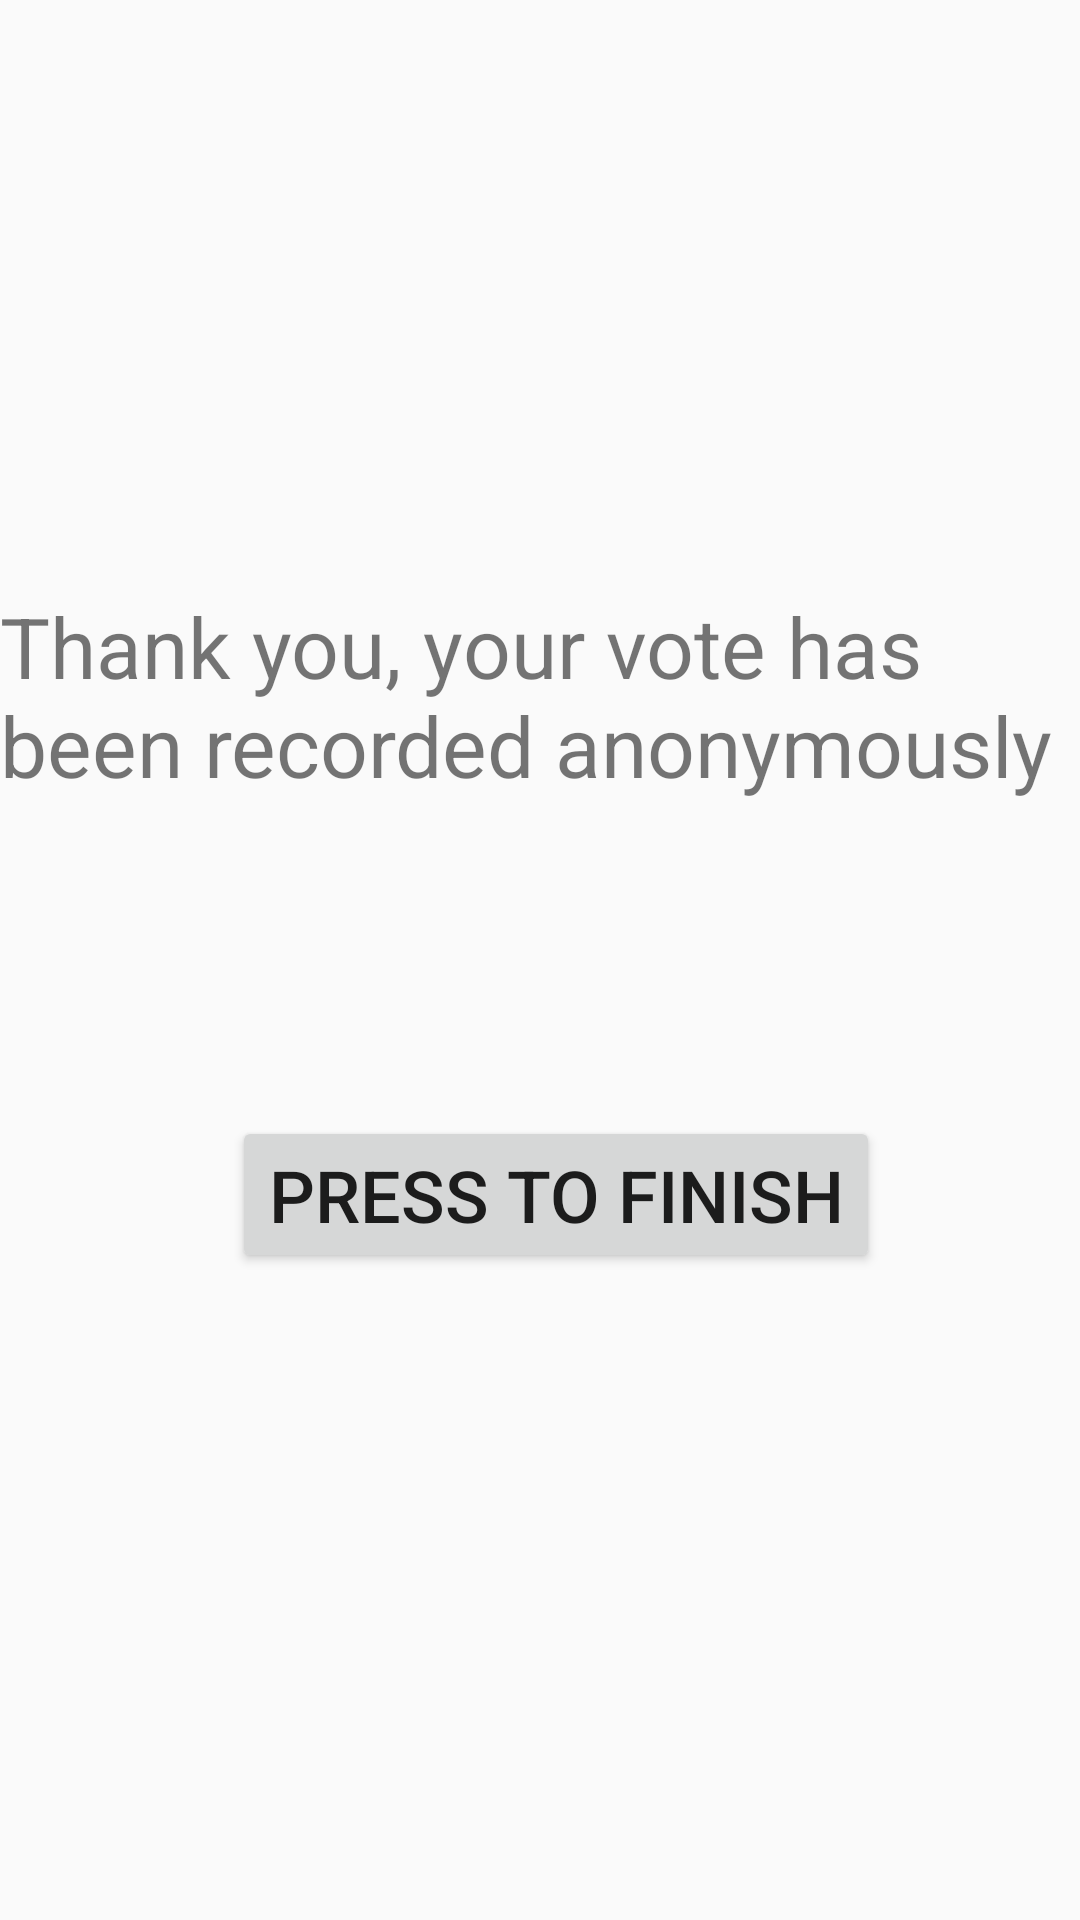

Reconstruct the res/layout file that produces this screen, plus the resources it refers to.
<!-- AndroidManifest.xml: application theme Theme.AppCompat.Light -->
<!-- res/layout/activity_votedone.xml -->
<?xml version="1.0" encoding="utf-8"?>
<androidx.constraintlayout.widget.ConstraintLayout xmlns:android="http://schemas.android.com/apk/res/android"
    xmlns:app="http://schemas.android.com/apk/res-auto"
    xmlns:tools="http://schemas.android.com/tools"
    android:layout_width="match_parent"
    android:layout_height="match_parent"
    tools:context=".Votedone">

    <TextView
        android:id="@+id/textView2"
        android:layout_width="wrap_content"
        android:layout_height="wrap_content"
        android:text="Thank you, your vote has been recorded anonymously"
        android:textSize="28sp"
        app:layout_constraintBottom_toBottomOf="parent"
        app:layout_constraintEnd_toEndOf="parent"
        app:layout_constraintStart_toStartOf="parent"
        app:layout_constraintTop_toTopOf="parent"
        app:layout_constraintVertical_bias="0.345" />

    <Button
        android:id="@+id/finishvote"
        android:layout_width="wrap_content"
        android:layout_height="wrap_content"
        android:text="Press to Finish"
        android:textSize="24sp"
        app:layout_constraintBottom_toBottomOf="parent"
        app:layout_constraintEnd_toEndOf="parent"
        app:layout_constraintHorizontal_bias="0.537"
        app:layout_constraintStart_toStartOf="parent"
        app:layout_constraintTop_toTopOf="parent"
        app:layout_constraintVertical_bias="0.633" />
</androidx.constraintlayout.widget.ConstraintLayout>
<!-- resources referenced by this layout -->
<resources>

</resources>
